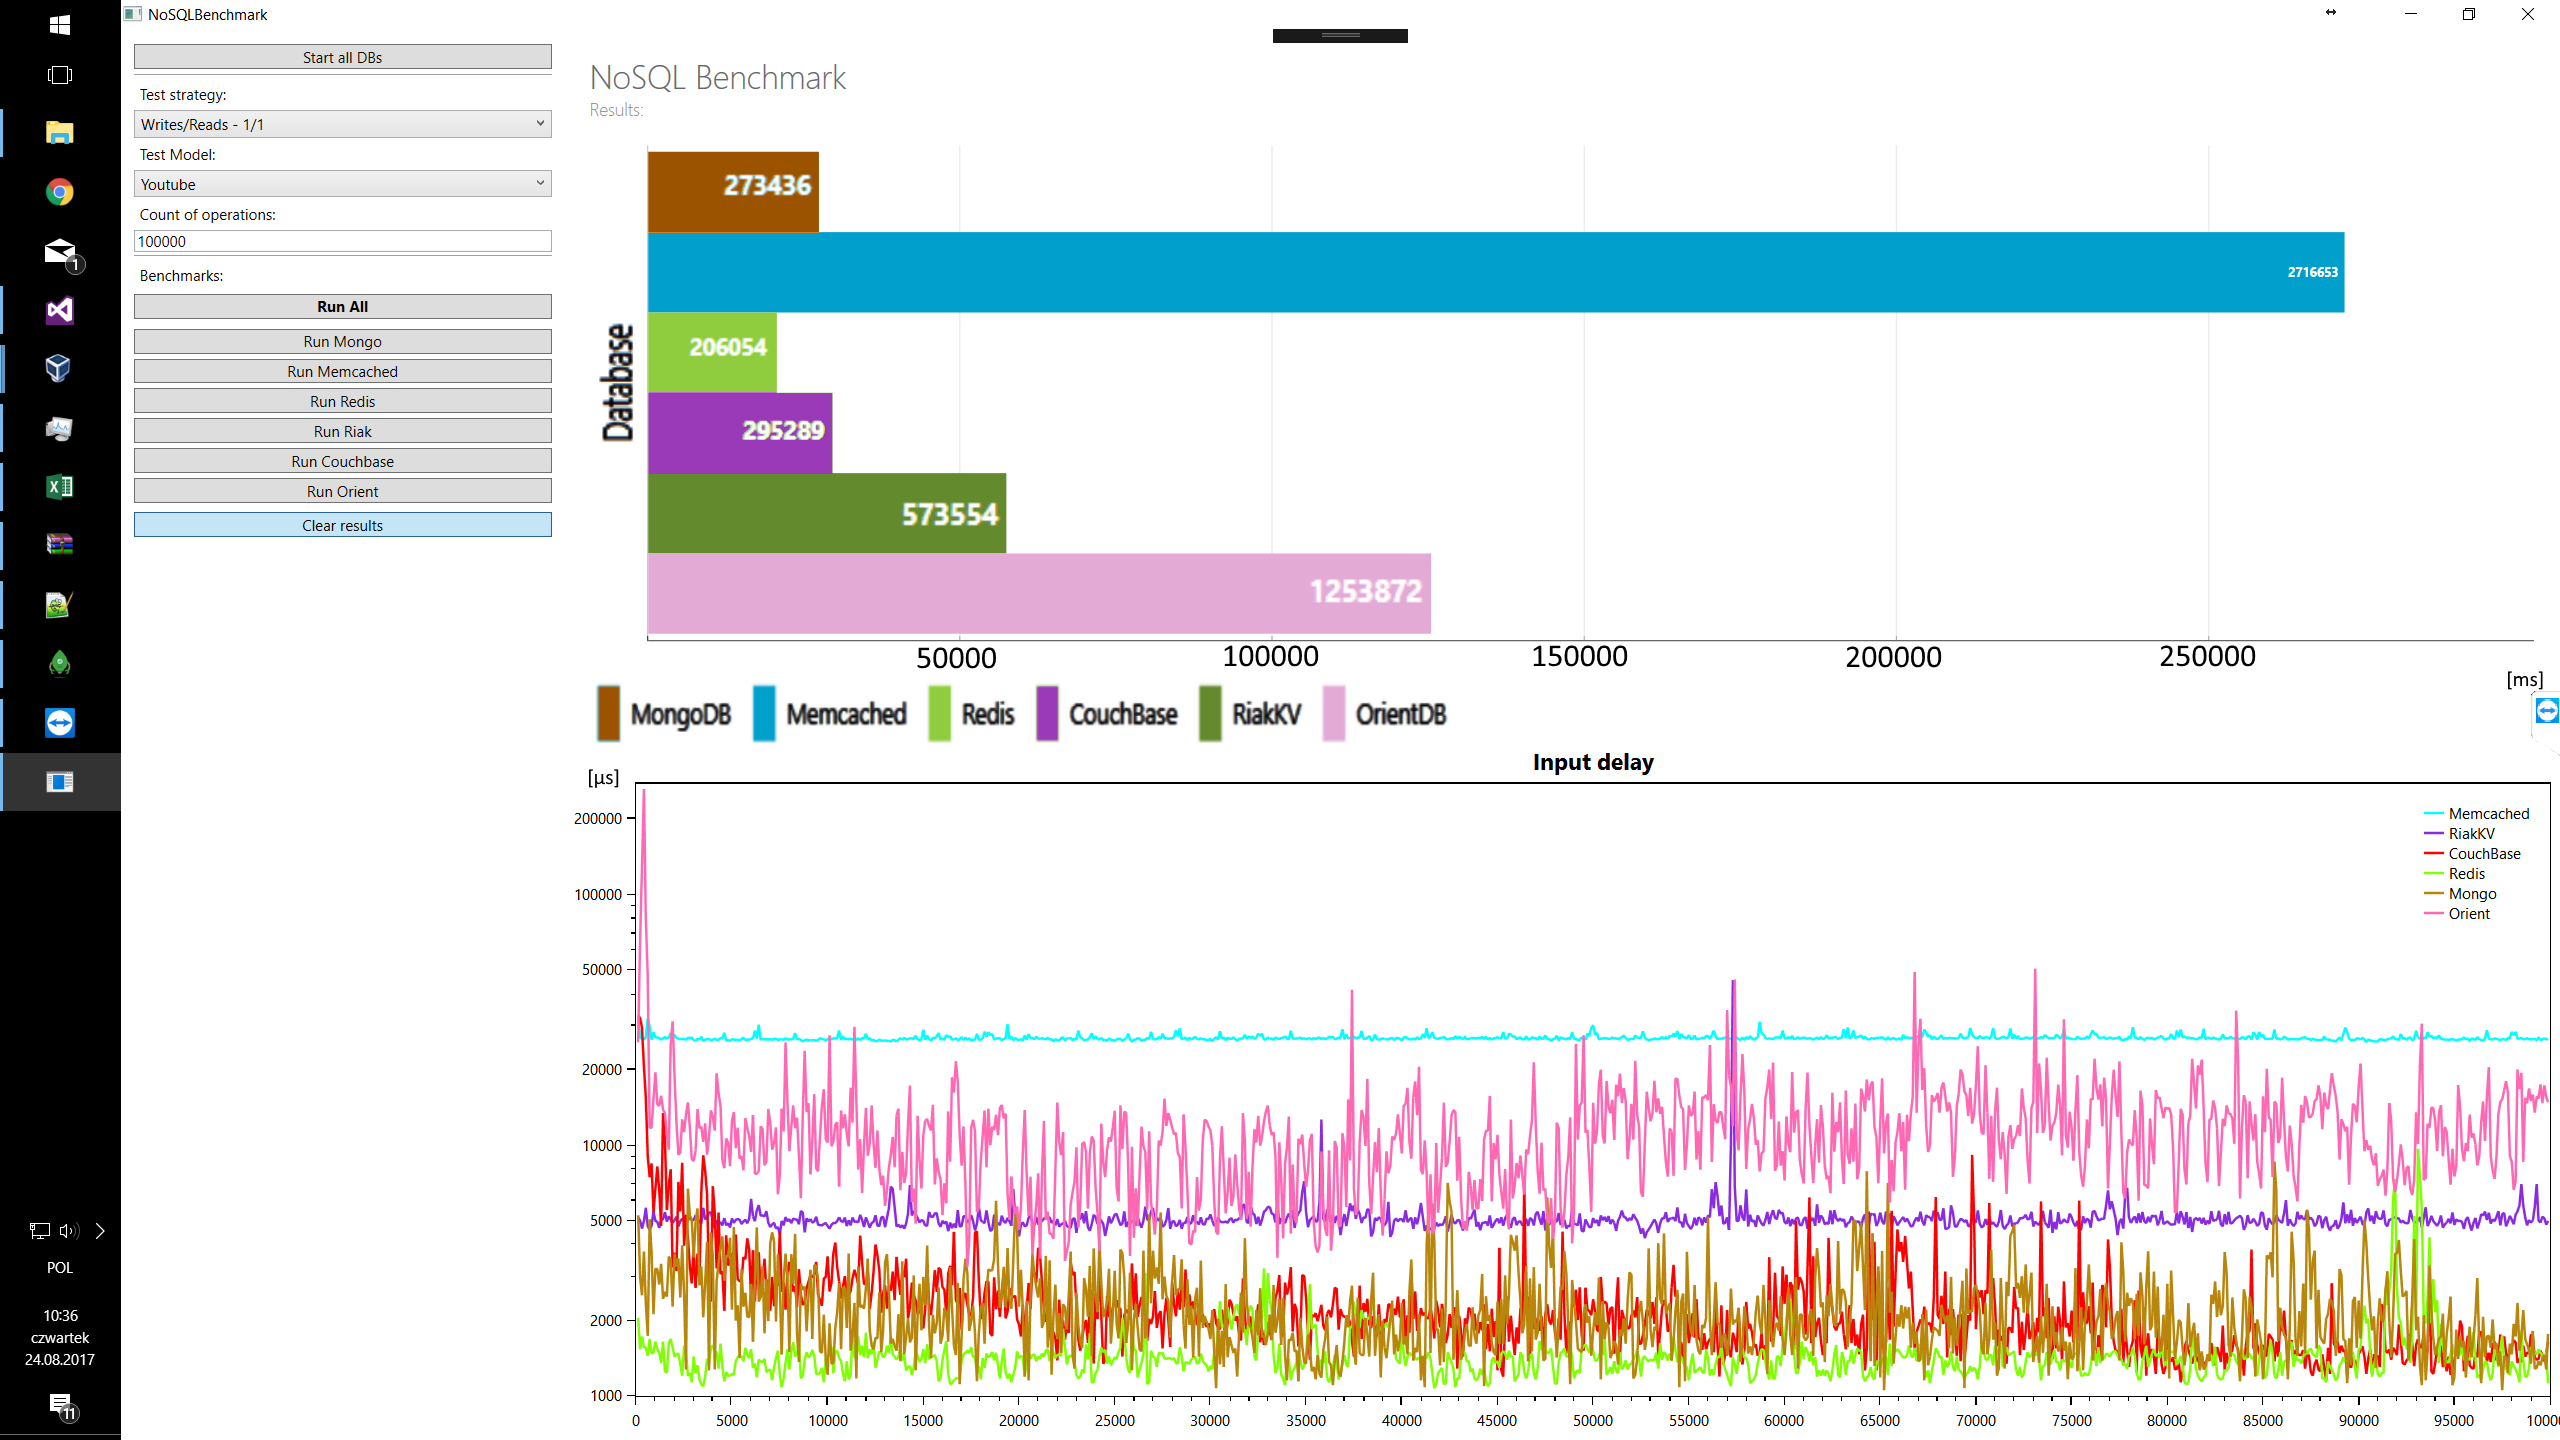

Data behind this chart, as committed beside it:
CouchBase, Memcached, Mongo, Orient, Redis, Riak
31900, 26530, 2960, 63840, 1530, 4980, 
29370, 26690, 2510, 128330, 1720, 4630, 
20570, 26220, 3750, 261440, 1560, 4970, 
15540, 26830, 2340, 81200, 1550, 5600, 
8970, 31870, 1730, 47530, 1440, 4730, 
7420, 29410, 5040, 11680, 1680, 4590, 
8420, 26220, 3730, 11700, 1470, 4750, 
5370, 28050, 2110, 15280, 1490, 5420, 
6680, 26770, 3200, 19430, 1640, 4970, 
8180, 26740, 3190, 14530, 1530, 4920, 
6580, 26630, 2770, 14280, 1480, 4660, 
4740, 26210, 3350, 15660, 1350, 5010, 
13370, 26550, 2430, 13780, 1640, 5050, 
10260, 26840, 2590, 13320, 1250, 5380, 
5500, 26400, 2480, 11010, 1230, 4930, 
6940, 26780, 3580, 9560, 1620, 5180, 
7980, 27830, 3470, 25240, 1680, 5030, 
3240, 26500, 2260, 31020, 1550, 4890, 
3710, 27380, 3680, 18820, 1430, 5000, 
3140, 26620, 3270, 12330, 1460, 5160, 
7100, 26460, 3520, 9110, 1470, 4720, 
5420, 26380, 2460, 9320, 1330, 4950, 
8470, 26380, 3970, 12620, 1200, 5070, 
3950, 26390, 2530, 11230, 1580, 4950, 
5260, 26210, 1270, 13220, 1480, 4990, 
4250, 26660, 6680, 14740, 1200, 4980, 
3260, 26610, 5190, 11630, 1230, 5190, 
2800, 26720, 5020, 8750, 1130, 4990, 
3820, 26120, 3550, 8610, 1430, 5010, 
2690, 25930, 4950, 9460, 1230, 5230, 
3680, 26420, 5570, 13870, 1320, 5060, 
2870, 26220, 2750, 11650, 1160, 4940, 
6470, 26920, 3270, 11780, 1110, 4850, 
9070, 25920, 2050, 10260, 1090, 5600, 
7870, 26220, 2830, 12160, 1190, 5040, 
6350, 26350, 4090, 9120, 1400, 5120, 
2900, 26320, 1260, 10730, 1340, 5370, 
2370, 26120, 4460, 13690, 1540, 5360, 
6830, 26210, 3580, 12940, 1590, 5000, 
5350, 26440, 1270, 11380, 1490, 4640, 
3210, 26160, 2860, 19250, 1490, 5000, 
5360, 26150, 3380, 16040, 1280, 4810, 
3050, 26620, 3890, 14350, 1610, 4910, 
3130, 26540, 4310, 8680, 1310, 4770, 
2180, 27940, 2870, 8060, 1140, 5100, 
4350, 25980, 3620, 10580, 1240, 4770, 
3300, 26090, 3570, 10180, 1200, 4860, 
3420, 25880, 4250, 8210, 1200, 4680, 
3690, 26320, 2200, 12450, 1220, 5080, 
3250, 26260, 4700, 13480, 1210, 4880, 
4380, 26150, 1990, 9690, 1370, 5020, 
2910, 26190, 2290, 11680, 1420, 5050, 
2860, 26040, 1410, 8790, 1450, 5020, 
2870, 26390, 3190, 8990, 1430, 4830, 
3560, 26690, 2260, 7900, 1370, 4940, 
3500, 26160, 2570, 12770, 1550, 5020, 
4230, 26220, 2070, 11690, 1460, 4860, 
3820, 26230, 2050, 10820, 1410, 5070, 
2400, 26410, 2790, 9350, 1530, 6080, 
3790, 26490, 1640, 13120, 1290, 5170, 
... 938 more rows
